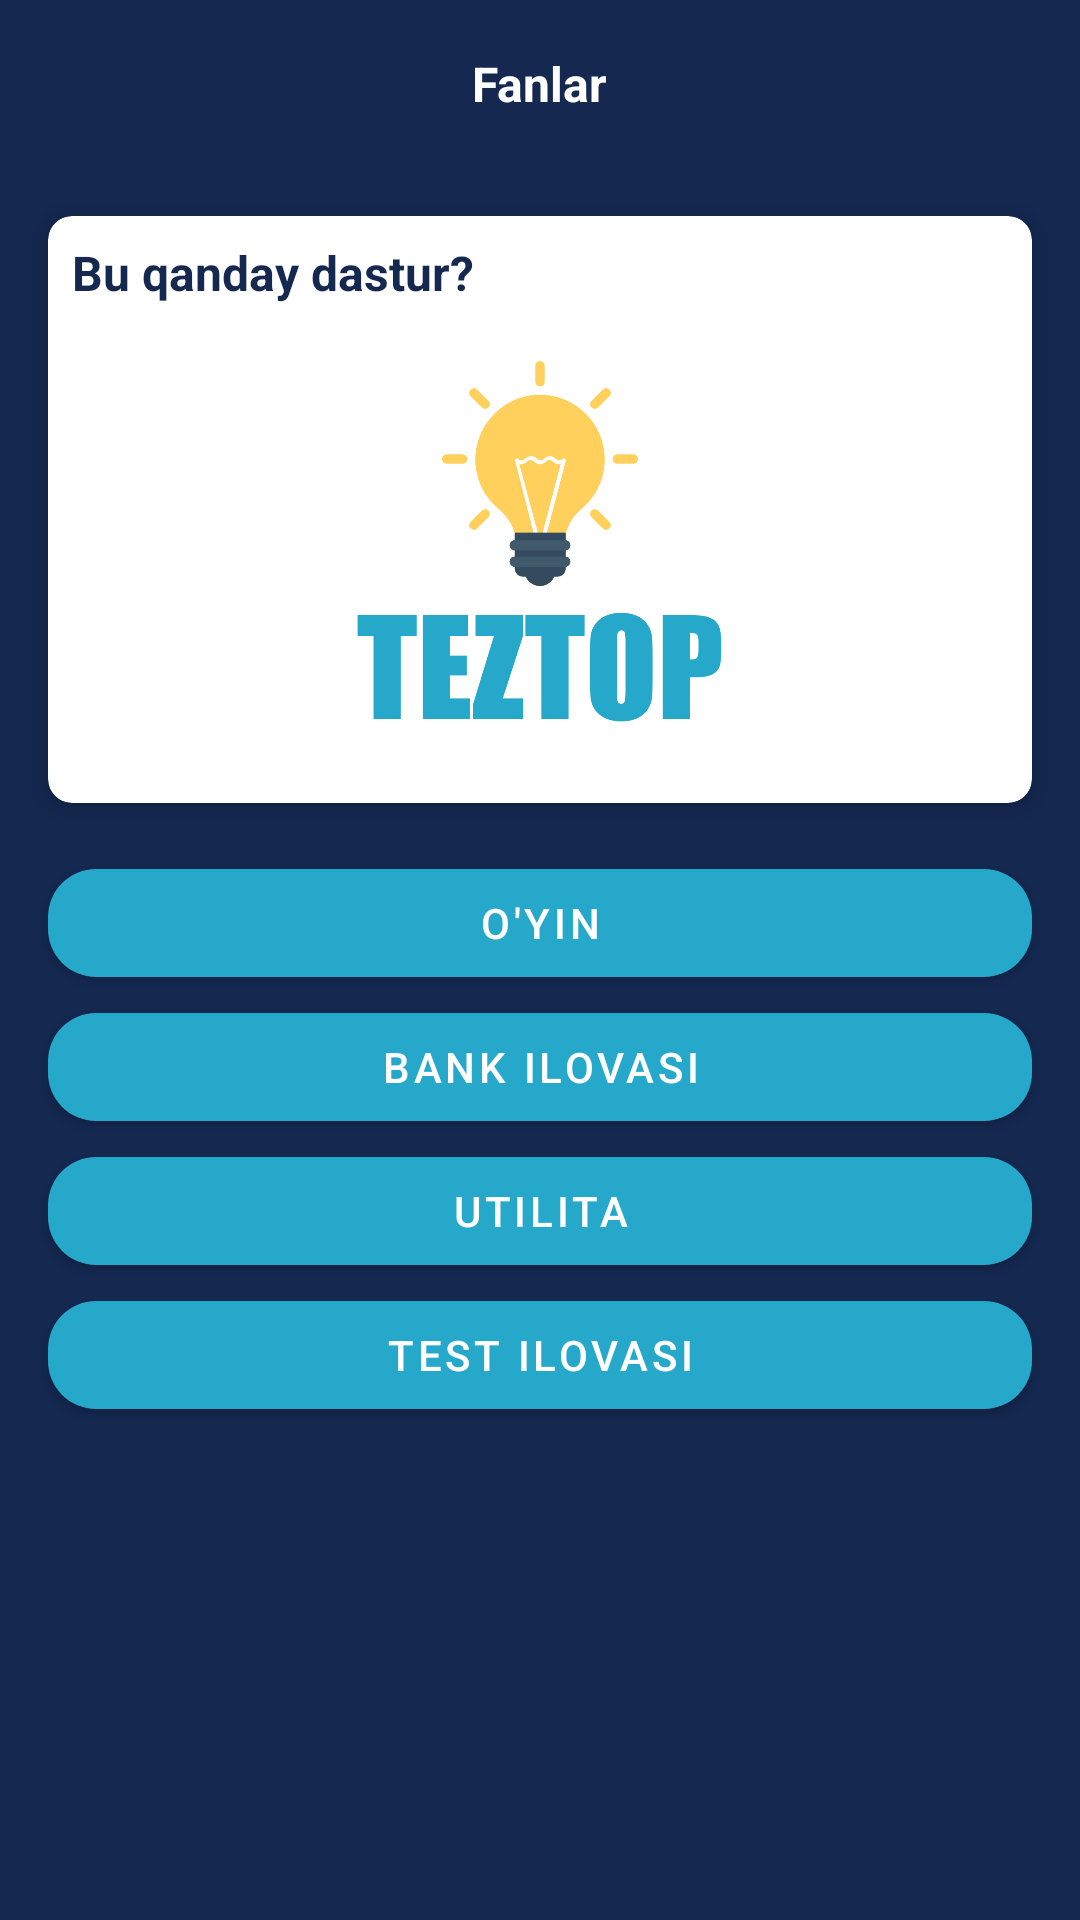

Produce the Android XML layout that renders to this screen, including the resource entries it uses.
<!-- AndroidManifest.xml: application theme Theme.TezTop -->
<!-- res/layout/activity_quiz.xml -->
<?xml version="1.0" encoding="utf-8"?>
<FrameLayout xmlns:android="http://schemas.android.com/apk/res/android"
    xmlns:app="http://schemas.android.com/apk/res-auto"
    xmlns:tools="http://schemas.android.com/tools"
    android:layout_width="match_parent"
    android:layout_height="match_parent"
    android:background="@color/colorPrimaryDark"
    tools:context=".screen.QuizActivity">

    <LinearLayout
        android:layout_width="match_parent"
        android:layout_height="match_parent"
        android:orientation="vertical">
        <FrameLayout
            android:layout_width="match_parent"
            android:layout_height="?attr/actionBarSize">
            <ImageView
                android:id="@+id/imgBack"
                android:layout_width="wrap_content"
                android:layout_height="wrap_content"
                android:layout_gravity="center_vertical"
                android:layout_margin="8dp"
                android:src="@drawable/ic_baseline_chevron_left_24"
                android:tint="@color/white"/>
            <TextView
                android:layout_width="wrap_content"
                android:layout_height="wrap_content"
                android:layout_gravity="center"
                android:text="Fanlar"
                android:textColor="@color/white"
                android:textSize="16sp"
                android:textStyle="bold"/>

        </FrameLayout>

        <androidx.cardview.widget.CardView
            android:layout_width="match_parent"
            android:layout_height="wrap_content"
            android:layout_margin="16dp"
            app:cardCornerRadius="8dp"
            app:contentPadding="8dp"
            app:cardBackgroundColor="@color/white"
            app:cardElevation="4dp">

            <LinearLayout
                android:layout_width="match_parent"
                android:layout_height="wrap_content"
                android:orientation="vertical">
                <TextView
                    android:id="@+id/tvQuiz"
                    android:layout_width="match_parent"
                    android:layout_height="wrap_content"
                    android:textStyle="bold"
                    android:textSize="16sp"
                    android:textColor="@color/colorPrimaryDark"
                    android:text="Bu qanday dastur?"/>
                <ImageView
                    android:id="@+id/imgQuiz"
                    android:layout_width="match_parent"
                    android:layout_height="150dp"
                    android:layout_marginTop="8dp"
                    android:src="@drawable/logo"/>
            </LinearLayout>
        </androidx.cardview.widget.CardView>

        <com.google.android.material.button.MaterialButton
            android:id="@+id/btnA"
            android:layout_width="match_parent"
            android:layout_height="wrap_content"
            android:layout_marginLeft="16dp"
            android:layout_marginRight="16dp"
            app:cornerRadius="16dp"
            app:backgroundTint="@color/colorAccept"
            android:textColor="@color/white"
            android:text="O'yin"/>

        <com.google.android.material.button.MaterialButton
            android:id="@+id/btnB"
            android:layout_width="match_parent"
            android:layout_height="wrap_content"
            android:layout_marginLeft="16dp"
            android:layout_marginRight="16dp"
            app:cornerRadius="16dp"
            app:backgroundTint="@color/colorAccept"
            android:textColor="@color/white"
            android:text="Bank ilovasi"/>

        <com.google.android.material.button.MaterialButton
            android:id="@+id/btnC"
            android:layout_width="match_parent"
            android:layout_height="wrap_content"
            android:layout_marginLeft="16dp"
            android:layout_marginRight="16dp"
            app:cornerRadius="16dp"
            app:backgroundTint="@color/colorAccept"
            android:textColor="@color/white"
            android:text="Utilita"/>

        <com.google.android.material.button.MaterialButton
            android:id="@+id/btnD"
            android:layout_width="match_parent"
            android:layout_height="wrap_content"
            android:layout_marginLeft="16dp"
            android:layout_marginRight="16dp"
            app:cornerRadius="16dp"
            app:backgroundTint="@color/colorAccept"
            android:textColor="@color/white"
            android:text="Test ilovasi"/>

    </LinearLayout>

</FrameLayout>
<!-- resources referenced by this layout -->
<resources>
  <color name="colorAccept">#26A8CB</color>
  <color name="colorPrimaryDark">#142850</color>
  <color name="white">#FFFFFFFF</color>
  <!-- drawable logo: png bitmap (drawable, 70242 bytes) -->
  <style name="Theme.TezTop" parent="Theme.MaterialComponents.DayNight.NoActionBar">
          
          <item name="colorPrimary">@color/colorPrimary</item>
          <item name="colorPrimaryDark">@color/colorPrimaryDark</item>
          <item name="colorAccent">@color/colorAccept</item>
      </style>
  <color name="colorPrimary">#183368</color>
</resources>
